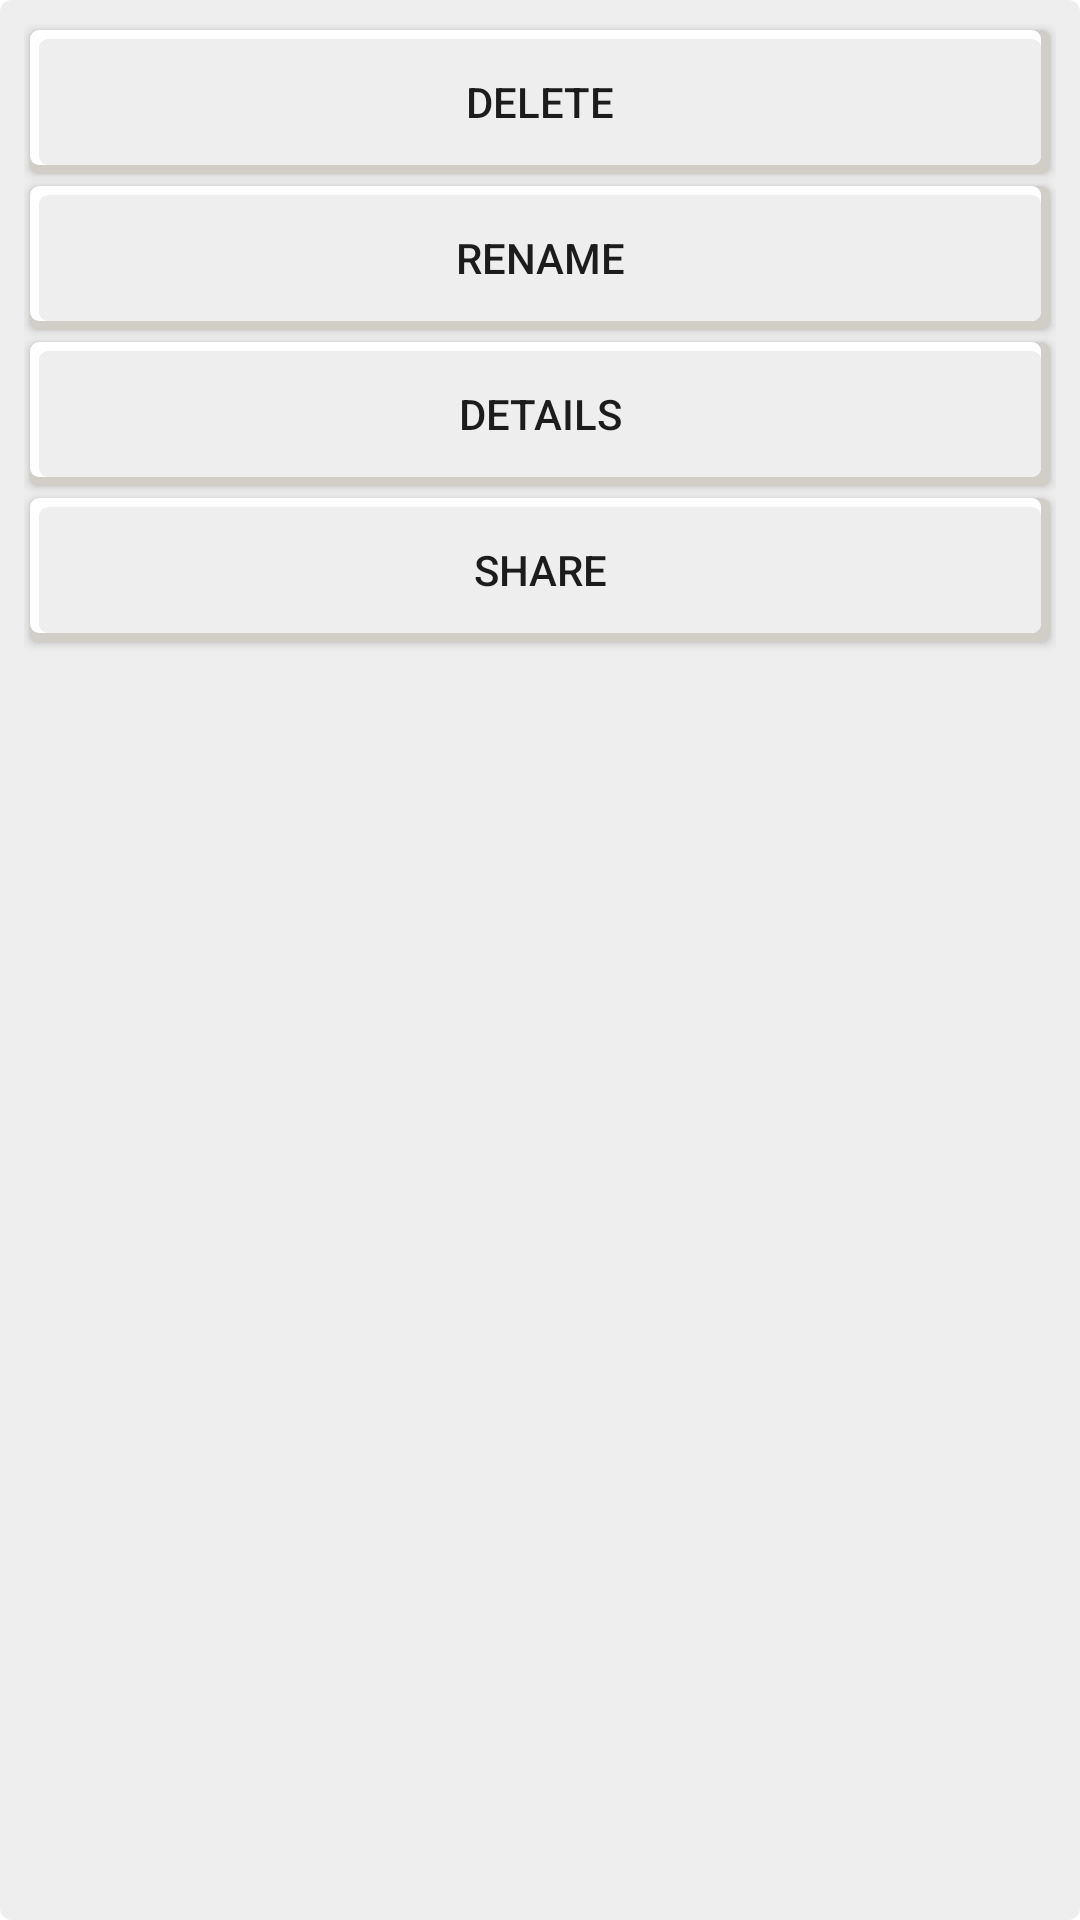

The Android layout XML behind this screen, and the referenced resources:
<!-- AndroidManifest.xml: fallback theme Theme.MaterialComponents.DayNight.NoActionBar -->
<!-- res/layout/dialog_options.xml -->
<?xml version="1.0" encoding="utf-8"?>
<RelativeLayout xmlns:android="http://schemas.android.com/apk/res/android"
    android:layout_width="match_parent"
    android:layout_height="wrap_content"
    android:background="@drawable/neu_round_less_4"
    android:padding="8dp"
    android:layout_margin="4dp">

    <android.widget.Button
        android:id="@+id/buttonDelete"
        android:layout_width="match_parent"
        android:layout_height="wrap_content"
        android:layout_marginStart="2dp"
        android:layout_marginTop="2dp"
        android:layout_marginEnd="2dp"
        android:layout_marginBottom="2dp"
        android:background="@drawable/shadow_up_ripple"
        android:text="@string/delete"
        android:textColor="@color/text_color" />

    <android.widget.Button
        android:id="@+id/buttonRename"
        android:layout_width="match_parent"
        android:layout_height="wrap_content"
        android:layout_below="@id/buttonDelete"
        android:layout_marginStart="2dp"
        android:layout_marginTop="2dp"
        android:layout_marginEnd="2dp"
        android:layout_marginBottom="2dp"
        android:background="@drawable/shadow_up_ripple"
        android:text="@string/rename"
        android:textColor="@color/text_color" />

    <android.widget.Button
        android:id="@+id/buttonDetails"
        android:layout_width="match_parent"
        android:layout_height="wrap_content"
        android:layout_below="@id/buttonRename"
        android:layout_marginStart="2dp"
        android:layout_marginTop="2dp"
        android:layout_marginEnd="2dp"
        android:layout_marginBottom="2dp"
        android:background="@drawable/shadow_up_ripple"
        android:text="@string/details"
        android:textColor="@color/text_color" />

    <android.widget.Button
        android:id="@+id/buttonShare"
        android:layout_width="match_parent"
        android:layout_height="wrap_content"
        android:layout_below="@id/buttonDetails"
        android:layout_margin="2dp"
        android:layout_marginStart="2dp"
        android:layout_marginTop="2dp"
        android:layout_marginEnd="2dp"
        android:layout_marginBottom="2dp"
        android:background="@drawable/shadow_up_ripple"
        android:text="@string/share"
        android:textColor="@color/text_color" />

</RelativeLayout>
<!-- resources referenced by this layout -->
<resources>
  <color name="text_color">#1C1C1C</color>
  <!-- drawable neu_round_less_4 (drawable) -->
  <?xml version="1.0" encoding="utf-8"?>
  <shape xmlns:android="http://schemas.android.com/apk/res/android"
      android:shape="rectangle">
  
      <corners
          android:radius="4dp"/>
  
      <solid
          android:color="@color/neu_background"/>
  
  </shape>
  <!-- drawable shadow_up_ripple: vector/xml drawable (drawable, 2675 chars, omitted) -->
  <string name="delete">Delete</string>
  <string name="details">Details</string>
  <string name="rename">Rename</string>
  <string name="share">Share</string>
  <color name="neu_background">#EFEEEE</color>
</resources>
